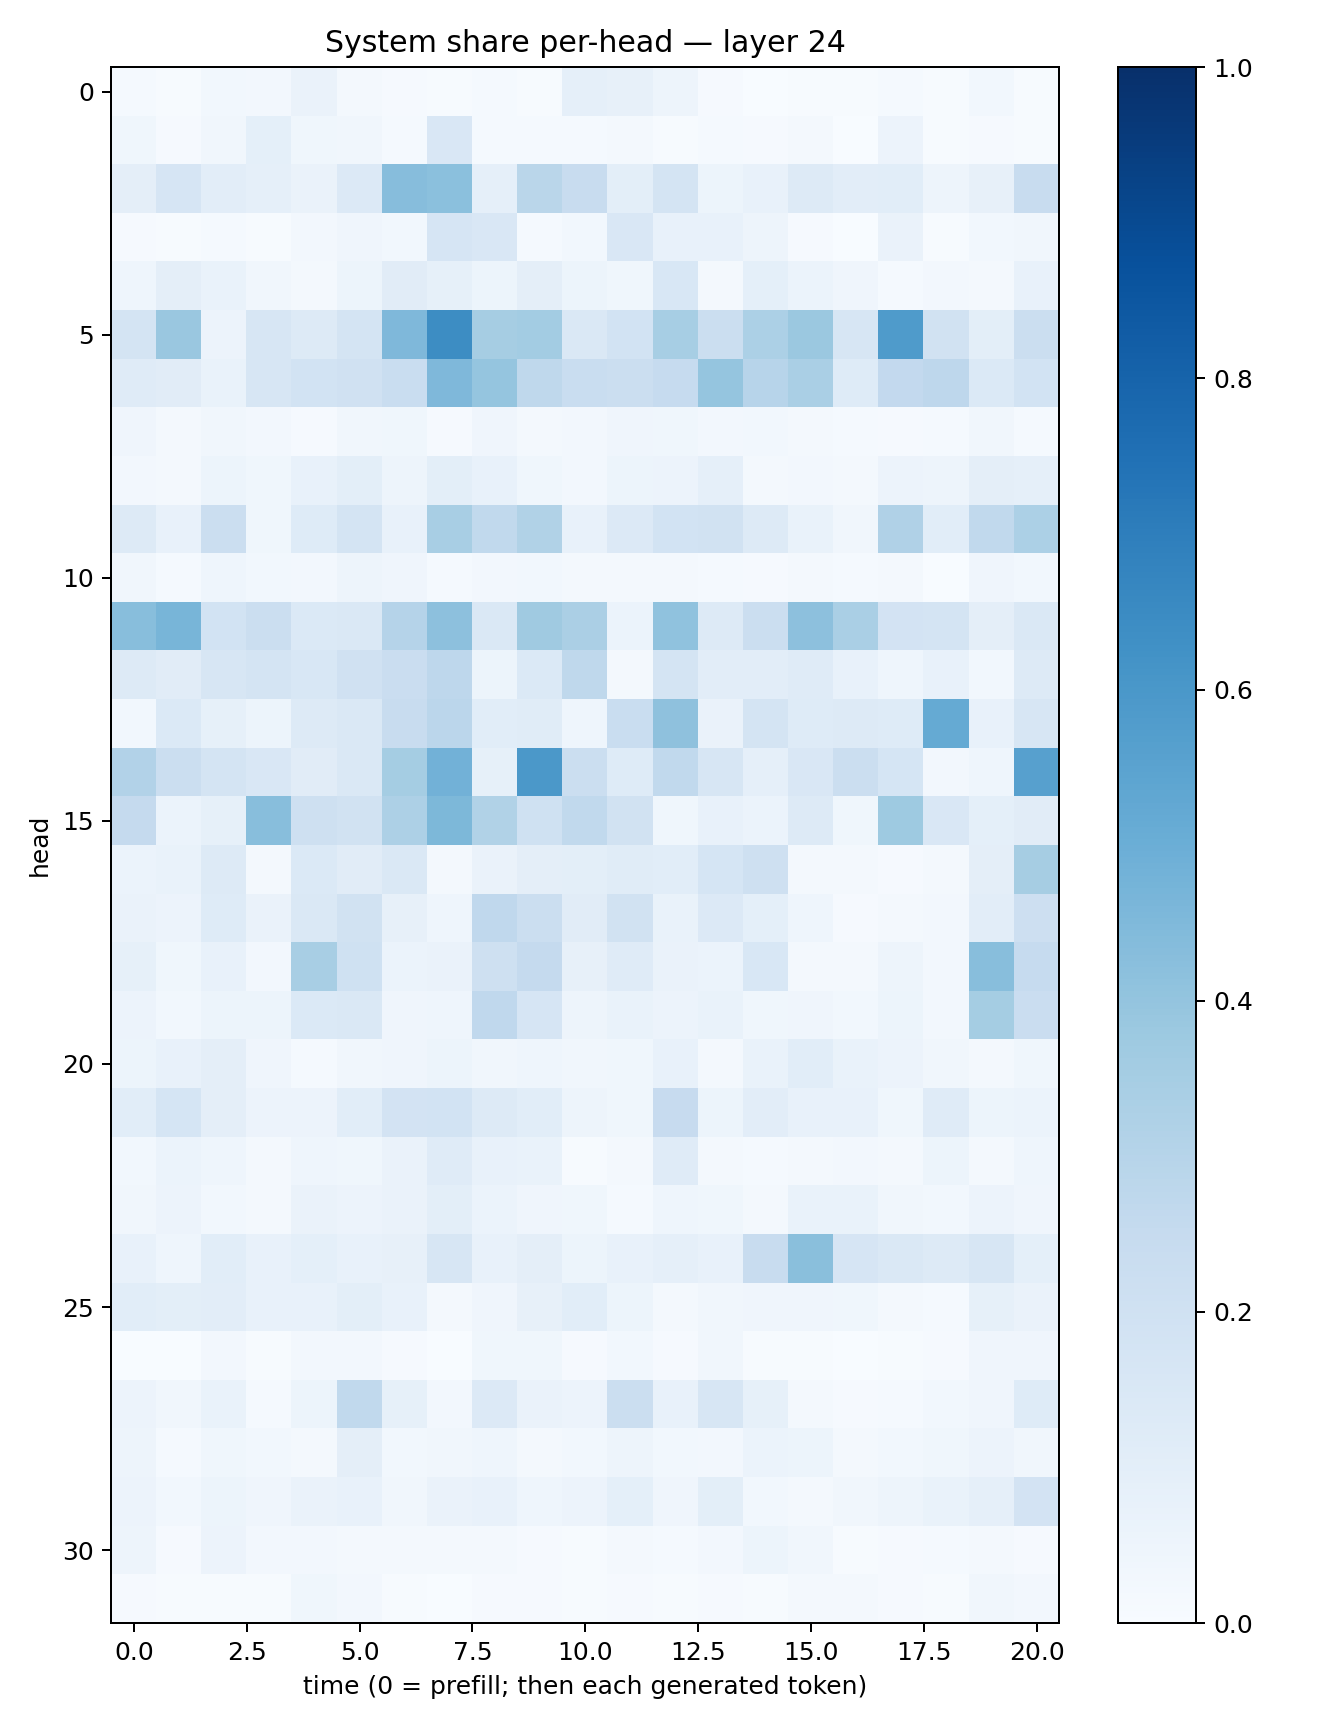

Values plotted in this chart, from the file beside it:
0.013147567, 0.004173349, 0.02891771, 0.026599804, 0.065160304, 0.018002996, 0.007921043, 0.0049984646, 0.01463237, 0.006776783, 0.08598351, 0.07982801, 0.048918344, 0.009539359, 0.0028806862, 0.006052431, 0.0041870987, 0.012226154, 0.005531724, 0.027762508, 0.006061156
0.03577, 0.009134, 0.03253, 0.09015, 0.03659, 0.03456, 0.01304, 0.1513, 0.01191, 0.01423, 0.01222, 0.01733, 0.004987, 0.01204, 0.008185, 0.01688, 0.002817, 0.05741, 0.00639, 0.009691, 0.00512
0.09624, 0.1679, 0.1034, 0.08981, 0.06366, 0.1357, 0.4326, 0.4183, 0.08618, 0.2871, 0.2359, 0.09953, 0.1791, 0.05293, 0.07294, 0.1262, 0.1016, 0.1069, 0.0487, 0.07968, 0.2347
0.01155, 0.004991, 0.01288, 0.004032, 0.027, 0.0401, 0.02802, 0.1679, 0.1518, 0.01443, 0.03027, 0.1486, 0.07265, 0.07044, 0.04734, 0.01011, 0.002619, 0.06386, 0.007358, 0.02804, 0.03243
0.04336, 0.09656, 0.06698, 0.03251, 0.02078, 0.05416, 0.1104, 0.08476, 0.05349, 0.09682, 0.05263, 0.03825, 0.1525, 0.02104, 0.09209, 0.06237, 0.04148, 0.01369, 0.0266, 0.0173, 0.07588
0.173, 0.3862, 0.05567, 0.161, 0.1316, 0.1779, 0.4506, 0.6422, 0.3515, 0.3585, 0.1451, 0.1846, 0.3463, 0.2198, 0.329, 0.379, 0.1634, 0.5859, 0.1933, 0.09921, 0.2245
0.1193, 0.1111, 0.06881, 0.1606, 0.1873, 0.1962, 0.2337, 0.4508, 0.3983, 0.2731, 0.2307, 0.2221, 0.2494, 0.3973, 0.2959, 0.3377, 0.1244, 0.2616, 0.275, 0.1401, 0.1841
0.04088, 0.02064, 0.03158, 0.02509, 0.01063, 0.03361, 0.03749, 0.008965, 0.03921, 0.0213, 0.02672, 0.03963, 0.0362, 0.02608, 0.02783, 0.02127, 0.01218, 0.01112, 0.01183, 0.03421, 0.01426
0.0269, 0.02031, 0.0514, 0.03862, 0.07476, 0.09822, 0.04899, 0.09788, 0.07266, 0.03795, 0.02423, 0.05433, 0.05564, 0.08679, 0.01686, 0.02675, 0.01901, 0.05505, 0.04758, 0.09385, 0.08765
0.1284, 0.07134, 0.2189, 0.03617, 0.1218, 0.1784, 0.07609, 0.3407, 0.265, 0.3129, 0.07288, 0.1352, 0.186, 0.1948, 0.1276, 0.0703, 0.03209, 0.3173, 0.1094, 0.2647, 0.33
0.0332, 0.01411, 0.04297, 0.0296, 0.0243, 0.05058, 0.03914, 0.01353, 0.02346, 0.03037, 0.02053, 0.01813, 0.02015, 0.01523, 0.009741, 0.0223, 0.01488, 0.01574, 0.003221, 0.04111, 0.02984
0.4278, 0.4667, 0.1844, 0.2242, 0.1392, 0.1424, 0.3016, 0.4166, 0.1455, 0.3674, 0.3347, 0.06013, 0.4073, 0.1324, 0.2199, 0.4145, 0.3361, 0.1834, 0.177, 0.09377, 0.1477
0.127, 0.1095, 0.1569, 0.1768, 0.1561, 0.1977, 0.227, 0.2768, 0.05185, 0.1395, 0.2704, 0.01865, 0.1725, 0.1046, 0.1038, 0.1179, 0.07452, 0.04407, 0.0748, 0.02916, 0.1319
0.03074, 0.1403, 0.08521, 0.05381, 0.1288, 0.1436, 0.2347, 0.2833, 0.1066, 0.1151, 0.046, 0.234, 0.4133, 0.06488, 0.1773, 0.1228, 0.1273, 0.1233, 0.5178, 0.07705, 0.1605
0.3115, 0.2241, 0.1738, 0.1503, 0.1118, 0.1451, 0.354, 0.4821, 0.08251, 0.5955, 0.2213, 0.1249, 0.2651, 0.1619, 0.08952, 0.1494, 0.2233, 0.1692, 0.02606, 0.04514, 0.5588
0.2531, 0.06155, 0.08457, 0.4286, 0.2053, 0.1913, 0.3258, 0.4568, 0.3155, 0.2007, 0.2653, 0.188, 0.03604, 0.07378, 0.06139, 0.1297, 0.0371, 0.3747, 0.1487, 0.09193, 0.1097
0.05947, 0.06781, 0.1323, 0.02292, 0.1381, 0.1096, 0.1431, 0.01633, 0.06478, 0.09531, 0.1008, 0.1147, 0.1068, 0.1691, 0.2095, 0.0205, 0.01996, 0.00999, 0.02264, 0.09729, 0.3515
0.06369, 0.05724, 0.1214, 0.06416, 0.1425, 0.195, 0.07842, 0.04448, 0.2668, 0.2262, 0.1115, 0.1943, 0.06789, 0.1344, 0.0927, 0.04463, 0.009648, 0.01673, 0.02434, 0.1029, 0.2142
0.08321, 0.03574, 0.07539, 0.02419, 0.3427, 0.2029, 0.06072, 0.0631, 0.2056, 0.2526, 0.08097, 0.1175, 0.06547, 0.0599, 0.1532, 0.02133, 0.02233, 0.04851, 0.02644, 0.4278, 0.25
0.05535, 0.02973, 0.0515, 0.05167, 0.1394, 0.144, 0.03955, 0.04495, 0.2679, 0.1677, 0.04977, 0.06712, 0.05665, 0.06981, 0.0387, 0.03984, 0.03048, 0.05337, 0.02711, 0.3529, 0.2282
0.05306, 0.07327, 0.09466, 0.04275, 0.01471, 0.03327, 0.04038, 0.05131, 0.0351, 0.04452, 0.03296, 0.03706, 0.07224, 0.01584, 0.07007, 0.1085, 0.07006, 0.05475, 0.03415, 0.0186, 0.03534
0.1077, 0.1695, 0.09663, 0.05504, 0.05554, 0.1081, 0.1833, 0.1864, 0.1268, 0.1055, 0.04779, 0.03688, 0.2441, 0.05465, 0.1041, 0.07634, 0.07452, 0.03635, 0.1186, 0.0527, 0.05932
0.02994, 0.06227, 0.04435, 0.02016, 0.0436, 0.03567, 0.06471, 0.1173, 0.07057, 0.06928, 0.007477, 0.02128, 0.1199, 0.02145, 0.01525, 0.02215, 0.02661, 0.0179, 0.05108, 0.02065, 0.04643
0.03387, 0.05507, 0.02947, 0.02116, 0.06534, 0.05569, 0.06398, 0.09879, 0.06072, 0.0421, 0.03806, 0.01385, 0.04647, 0.03537, 0.02113, 0.06693, 0.06843, 0.03425, 0.03073, 0.05712, 0.03996
0.07379, 0.04532, 0.1056, 0.07517, 0.09224, 0.07657, 0.07867, 0.1614, 0.07579, 0.09668, 0.05103, 0.07194, 0.08855, 0.07393, 0.2346, 0.4225, 0.1651, 0.147, 0.1259, 0.1617, 0.09287
0.1068, 0.09798, 0.1027, 0.07198, 0.07533, 0.1014, 0.07475, 0.02102, 0.04063, 0.07825, 0.1055, 0.05133, 0.01613, 0.03298, 0.04067, 0.04128, 0.03644, 0.01598, 0.01258, 0.08256, 0.06512
0.003473, 0.001889, 0.02492, 0.004377, 0.02381, 0.02625, 0.00853, 0.003232, 0.03652, 0.03869, 0.01105, 0.02824, 0.0111, 0.03164, 0.005563, 0.007169, 0.0029, 0.005065, 0.009075, 0.04291, 0.04268
0.05612, 0.0331, 0.06721, 0.01271, 0.05221, 0.2618, 0.08586, 0.02354, 0.1343, 0.06257, 0.05776, 0.2203, 0.0723, 0.1606, 0.08377, 0.02292, 0.01096, 0.01217, 0.03036, 0.03995, 0.1248
0.047, 0.01341, 0.03554, 0.02779, 0.01967, 0.09713, 0.02924, 0.03409, 0.04358, 0.01718, 0.02793, 0.04874, 0.0279, 0.02468, 0.06103, 0.0525, 0.02073, 0.02808, 0.03632, 0.05535, 0.03298
0.05781, 0.02829, 0.0515, 0.03998, 0.06283, 0.07309, 0.033, 0.06501, 0.07697, 0.0464, 0.05749, 0.09339, 0.04074, 0.09828, 0.03075, 0.01811, 0.03245, 0.04749, 0.06884, 0.08914, 0.1829
0.04855, 0.01103, 0.05515, 0.02552, 0.02461, 0.0185, 0.01702, 0.01788, 0.01727, 0.007901, 0.00648, 0.02253, 0.0126, 0.0236, 0.05211, 0.03343, 0.006178, 0.009436, 0.01415, 0.02209, 0.0107
0.008597, 0.005925, 0.006272, 0.007493, 0.03717, 0.02431, 0.005506, 0.002815, 0.009331, 0.008062, 0.004556, 0.0114, 0.004178, 0.01081, 0.006612, 0.02027, 0.01789, 0.009215, 0.007056, 0.03441, 0.02603
